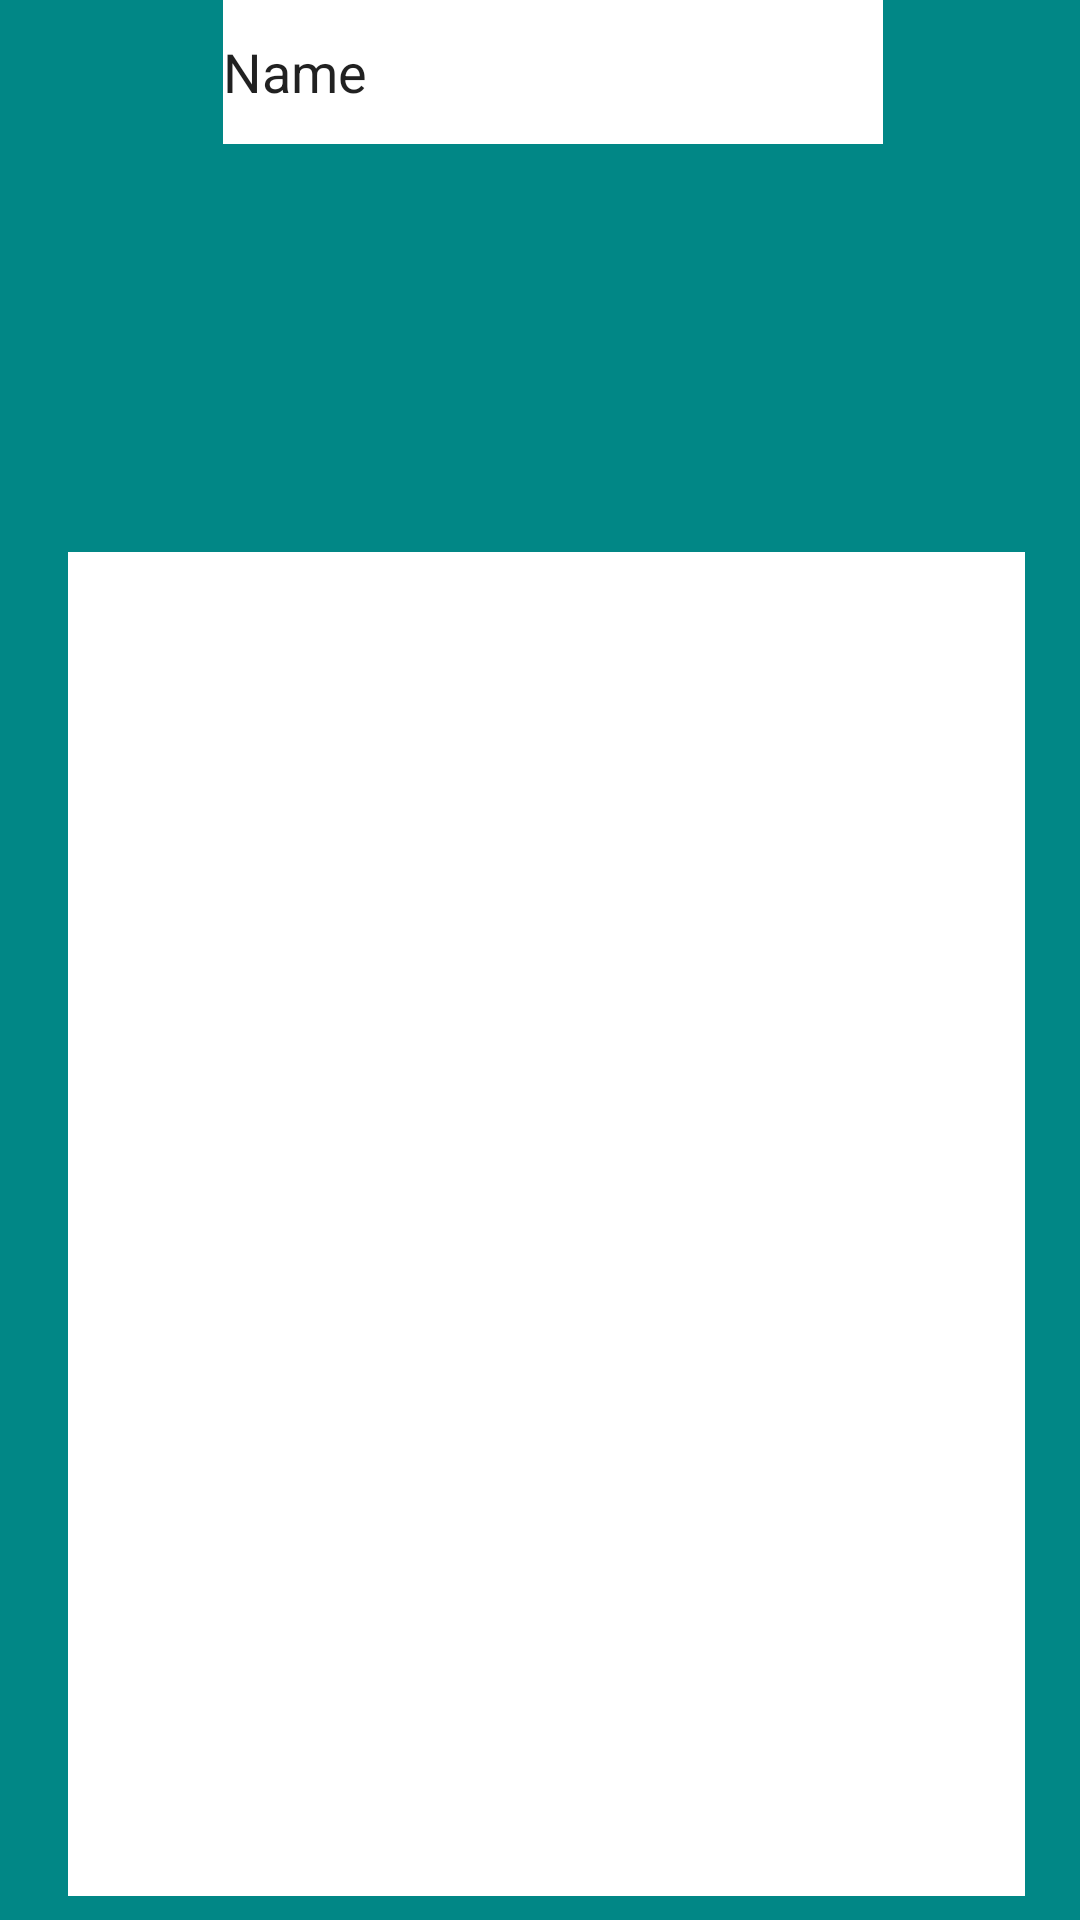

Write the Android layout XML for this screen, with the resource values it uses.
<!-- AndroidManifest.xml: application theme Theme.F1BLOG -->
<!-- res/layout/activity_post.xml -->
<?xml version="1.0" encoding="utf-8"?>
<androidx.constraintlayout.widget.ConstraintLayout xmlns:android="http://schemas.android.com/apk/res/android"
    xmlns:app="http://schemas.android.com/apk/res-auto"
    xmlns:tools="http://schemas.android.com/tools"
    android:layout_width="match_parent"
    android:layout_height="match_parent"
    android:background="@color/teal_700"
    tools:context=".PostActivity">

    <EditText
        android:id="@+id/postTitle"
        android:layout_width="220dp"
        android:layout_height="48dp"
        android:background="@color/design_default_color_surface"
        android:ems="10"
        android:inputType="textPersonName"
        android:text="Name"
        app:layout_constraintEnd_toEndOf="parent"
        app:layout_constraintHorizontal_bias="0.532"
        app:layout_constraintStart_toStartOf="parent"
        tools:ignore="MissingConstraints"
        tools:layout_editor_absoluteY="84dp" />

    <EditText
        android:id="@+id/postLong"
        android:layout_width="319dp"
        android:layout_height="448dp"
        android:layout_marginTop="136dp"
        android:background="@color/design_default_color_surface"
        android:ems="10"
        android:gravity="start|top"
        android:inputType="textMultiLine"
        app:layout_constraintEnd_toEndOf="parent"
        app:layout_constraintHorizontal_bias="0.554"
        app:layout_constraintStart_toStartOf="parent"
        app:layout_constraintTop_toBottomOf="@+id/postTitle"
        tools:ignore="SpeakableTextPresentCheck" />

</androidx.constraintlayout.widget.ConstraintLayout>
<!-- resources referenced by this layout -->
<resources>
  <color name="teal_700">#FF018786</color>
  <style name="Theme.F1BLOG" parent="Theme.MaterialComponents.DayNight.DarkActionBar">
          
          <item name="colorPrimary">@color/purple_500</item>
          <item name="colorPrimaryVariant">@color/purple_700</item>
          <item name="colorOnPrimary">@color/white</item>
          
          <item name="colorSecondary">@color/teal_200</item>
          <item name="colorSecondaryVariant">@color/teal_700</item>
          <item name="colorOnSecondary">@color/black</item>
          
          <item name="android:statusBarColor" tools:targetApi="l">?attr/colorPrimaryVariant</item>
          
      </style>
  <color name="purple_500">#FF6200EE</color>
  <color name="purple_700">#FF3700B3</color>
  <color name="white">#FFFFFFFF</color>
  <color name="teal_200">#FF03DAC5</color>
  <color name="black">#FF000000</color>
</resources>
